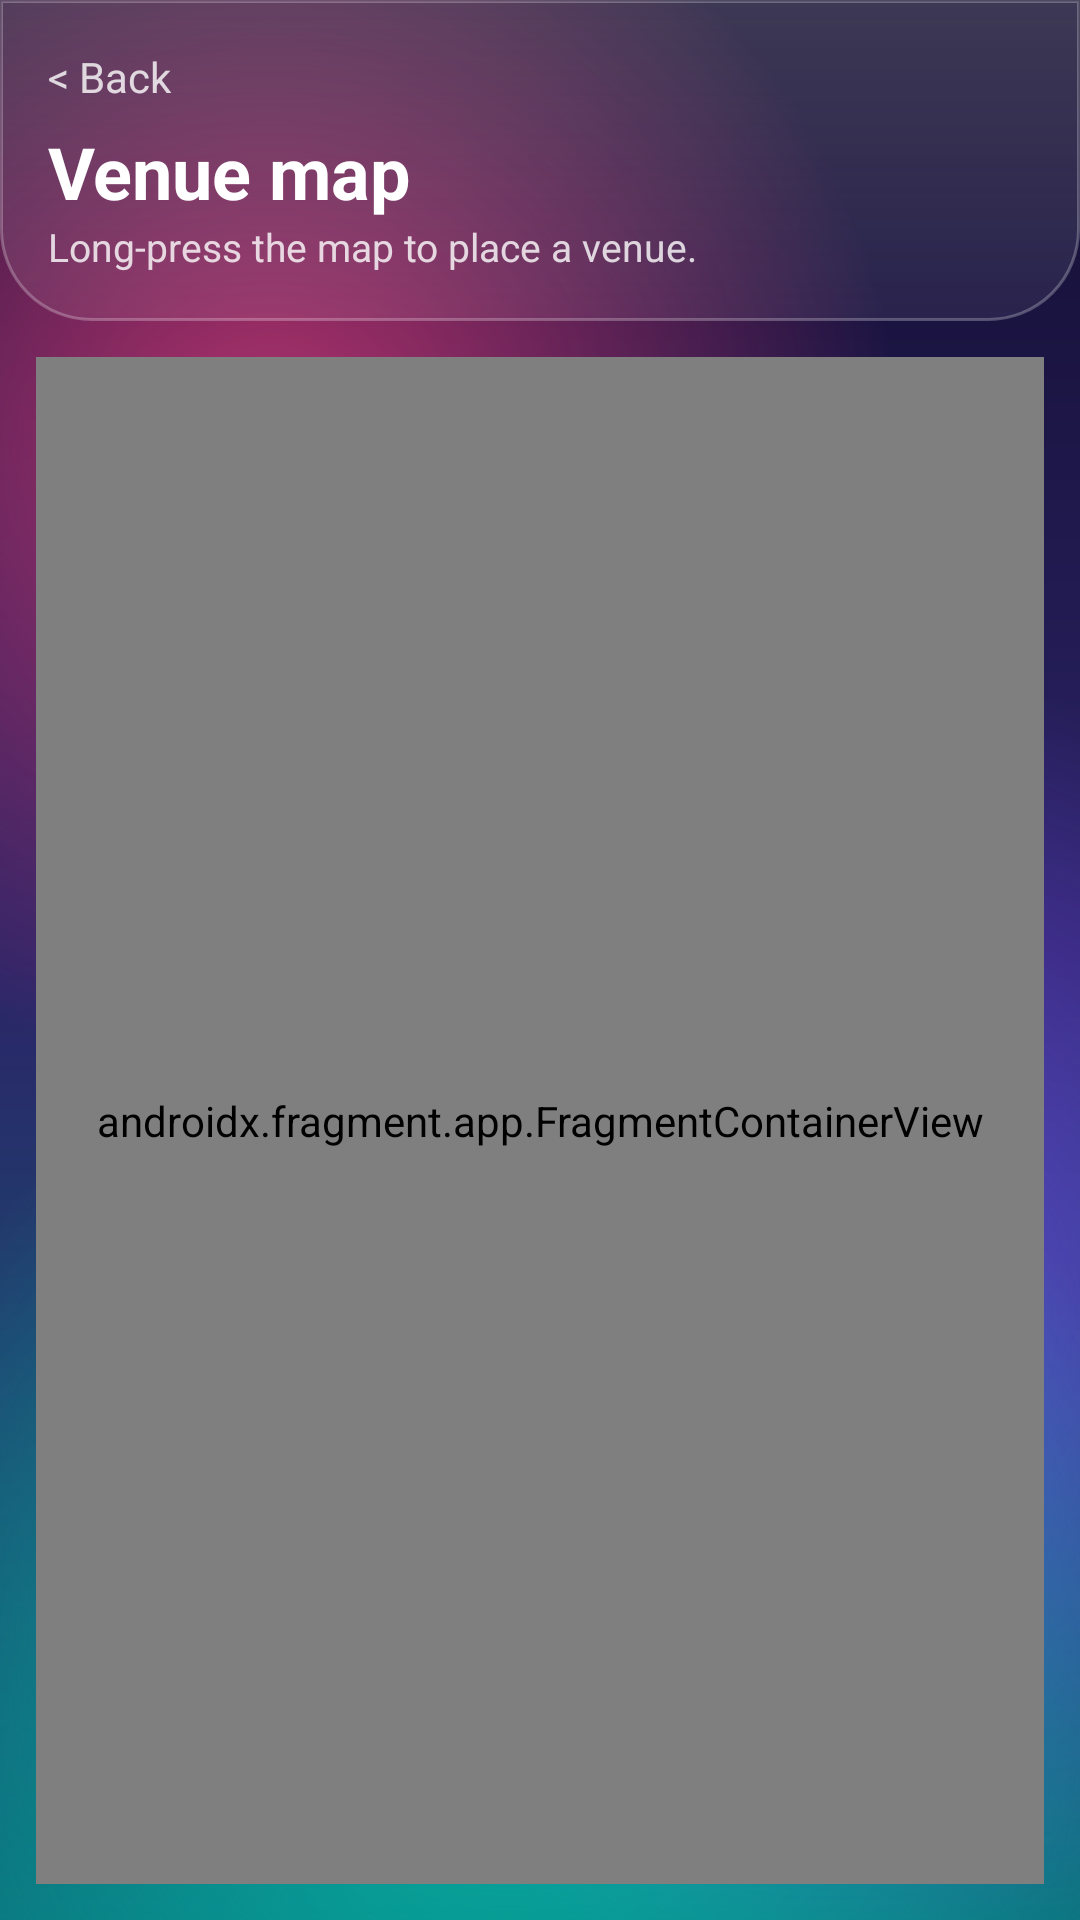

Reconstruct the res/layout file that produces this screen, plus the resources it refers to.
<!-- AndroidManifest.xml: application theme Theme.Refwhistle -->
<!-- res/layout/activity_map.xml -->
<?xml version="1.0" encoding="utf-8"?>
<LinearLayout xmlns:android="http://schemas.android.com/apk/res/android"
    android:layout_width="match_parent"
    android:layout_height="match_parent"
    android:fitsSystemWindows="true"
    android:orientation="vertical">

    <LinearLayout
        android:layout_width="match_parent"
        android:layout_height="wrap_content"
        android:background="@drawable/bg_header"
        android:orientation="vertical"
        android:padding="16dp">

        <TextView
            android:id="@+id/tvBack"
            android:layout_width="wrap_content"
            android:layout_height="wrap_content"
            android:paddingBottom="6dp"
            android:text="&lt; Back"
            android:textColor="@color/text_soft"
            android:textSize="14sp" />

        <TextView
            android:layout_width="wrap_content"
            android:layout_height="wrap_content"
            android:text="Venue map"
            android:textColor="@color/white"
            android:textSize="24sp"
            android:textStyle="bold" />

        <TextView
            android:id="@+id/tvHint"
            android:layout_width="wrap_content"
            android:layout_height="wrap_content"
            android:text="Long-press the map to place a venue."
            android:textColor="@color/text_soft"
            android:textSize="13sp" />
    </LinearLayout>

    <androidx.fragment.app.FragmentContainerView
        android:id="@+id/map"
        android:name="com.google.android.gms.maps.SupportMapFragment"
        android:layout_width="match_parent"
        android:layout_height="0dp"
        android:layout_margin="12dp"
        android:layout_weight="1" />
</LinearLayout>
<!-- resources referenced by this layout -->
<resources>
  <color name="text_soft">#CCFFFFFF</color>
  <color name="white">#FFFFFFFF</color>
  <!-- drawable bg_header (drawable) -->
  <?xml version="1.0" encoding="utf-8"?>
  <shape xmlns:android="http://schemas.android.com/apk/res/android" android:shape="rectangle">
      <gradient
          android:angle="270"
          android:endColor="@color/glass_header_bottom"
          android:startColor="@color/glass_top" />
      <stroke
          android:width="1dp"
          android:color="@color/glass_header_stroke" />
      <corners
          android:bottomLeftRadius="30dp"
          android:bottomRightRadius="30dp" />
  </shape>
  <style name="Theme.Refwhistle" parent="Base.Theme.Refwhistle" />
  <color name="glass_header_bottom">#10FFFFFF</color>
  <color name="glass_top">#2EFFFFFF</color>
  <color name="glass_header_stroke">#40FFFFFF</color>
  <style name="Base.Theme.Refwhistle" parent="Theme.Material3.Dark.NoActionBar">
          <item name="colorPrimary">#B39DDB</item>
          <item name="colorSecondary">#4DD0C4</item>
          <item name="colorTertiary">#FF8A80</item>
          <item name="android:windowBackground">@drawable/bg_window</item>
          <item name="android:statusBarColor">@android:color/transparent</item>
          <item name="android:navigationBarColor">@android:color/transparent</item>
          <item name="android:windowLightStatusBar">false</item>
          
          <item name="popupMenuStyle">@style/RW.PopupMenu</item>
          <item name="actionOverflowMenuStyle">@style/RW.PopupMenu.Overflow</item>
          <item name="spinnerStyle">@style/RW.Spinner</item>
          <item name="android:spinnerStyle">@style/RW.Spinner.Framework</item>
          <item name="android:backgroundDimAmount">0.55</item>
      </style>
  <style name="RW.PopupMenu" parent="Widget.Material3.PopupMenu">
          <item name="android:popupBackground">@drawable/bg_popup</item>
      </style>
  <style name="RW.PopupMenu.Overflow" parent="Widget.Material3.PopupMenu.Overflow">
          <item name="android:popupBackground">@drawable/bg_popup</item>
      </style>
  <style name="RW.Spinner" parent="Widget.AppCompat.Spinner">
          <item name="android:popupBackground">@drawable/bg_popup</item>
      </style>
  <style name="RW.Spinner.Framework" parent="@android:style/Widget.Material.Spinner">
          <item name="android:popupBackground">@drawable/bg_popup</item>
      </style>
  <!-- drawable bg_popup (drawable) -->
  <?xml version="1.0" encoding="utf-8"?>
  <shape xmlns:android="http://schemas.android.com/apk/res/android" android:shape="rectangle">
      <gradient
          android:angle="315"
          android:endColor="@color/popup_end"
          android:startColor="@color/popup_start" />
      <stroke
          android:width="1dp"
          android:color="@color/glass_stroke_strong" />
      <corners android:radius="16dp" />
  </shape>
  <color name="popup_end">#F2124A55</color>
  <color name="popup_start">#F2281F5E</color>
  <color name="glass_stroke_strong">#66FFFFFF</color>
</resources>
